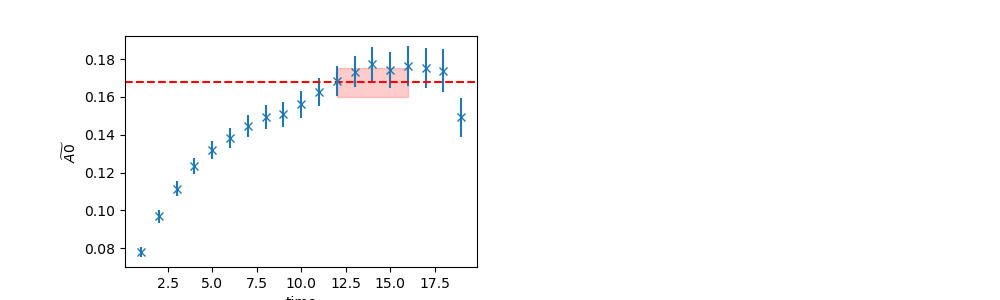

Source data for this figure (header and first rows):
	EffectiveMass	Error	RegUp	RegLow
0	0.1677	0.007854	17	12
